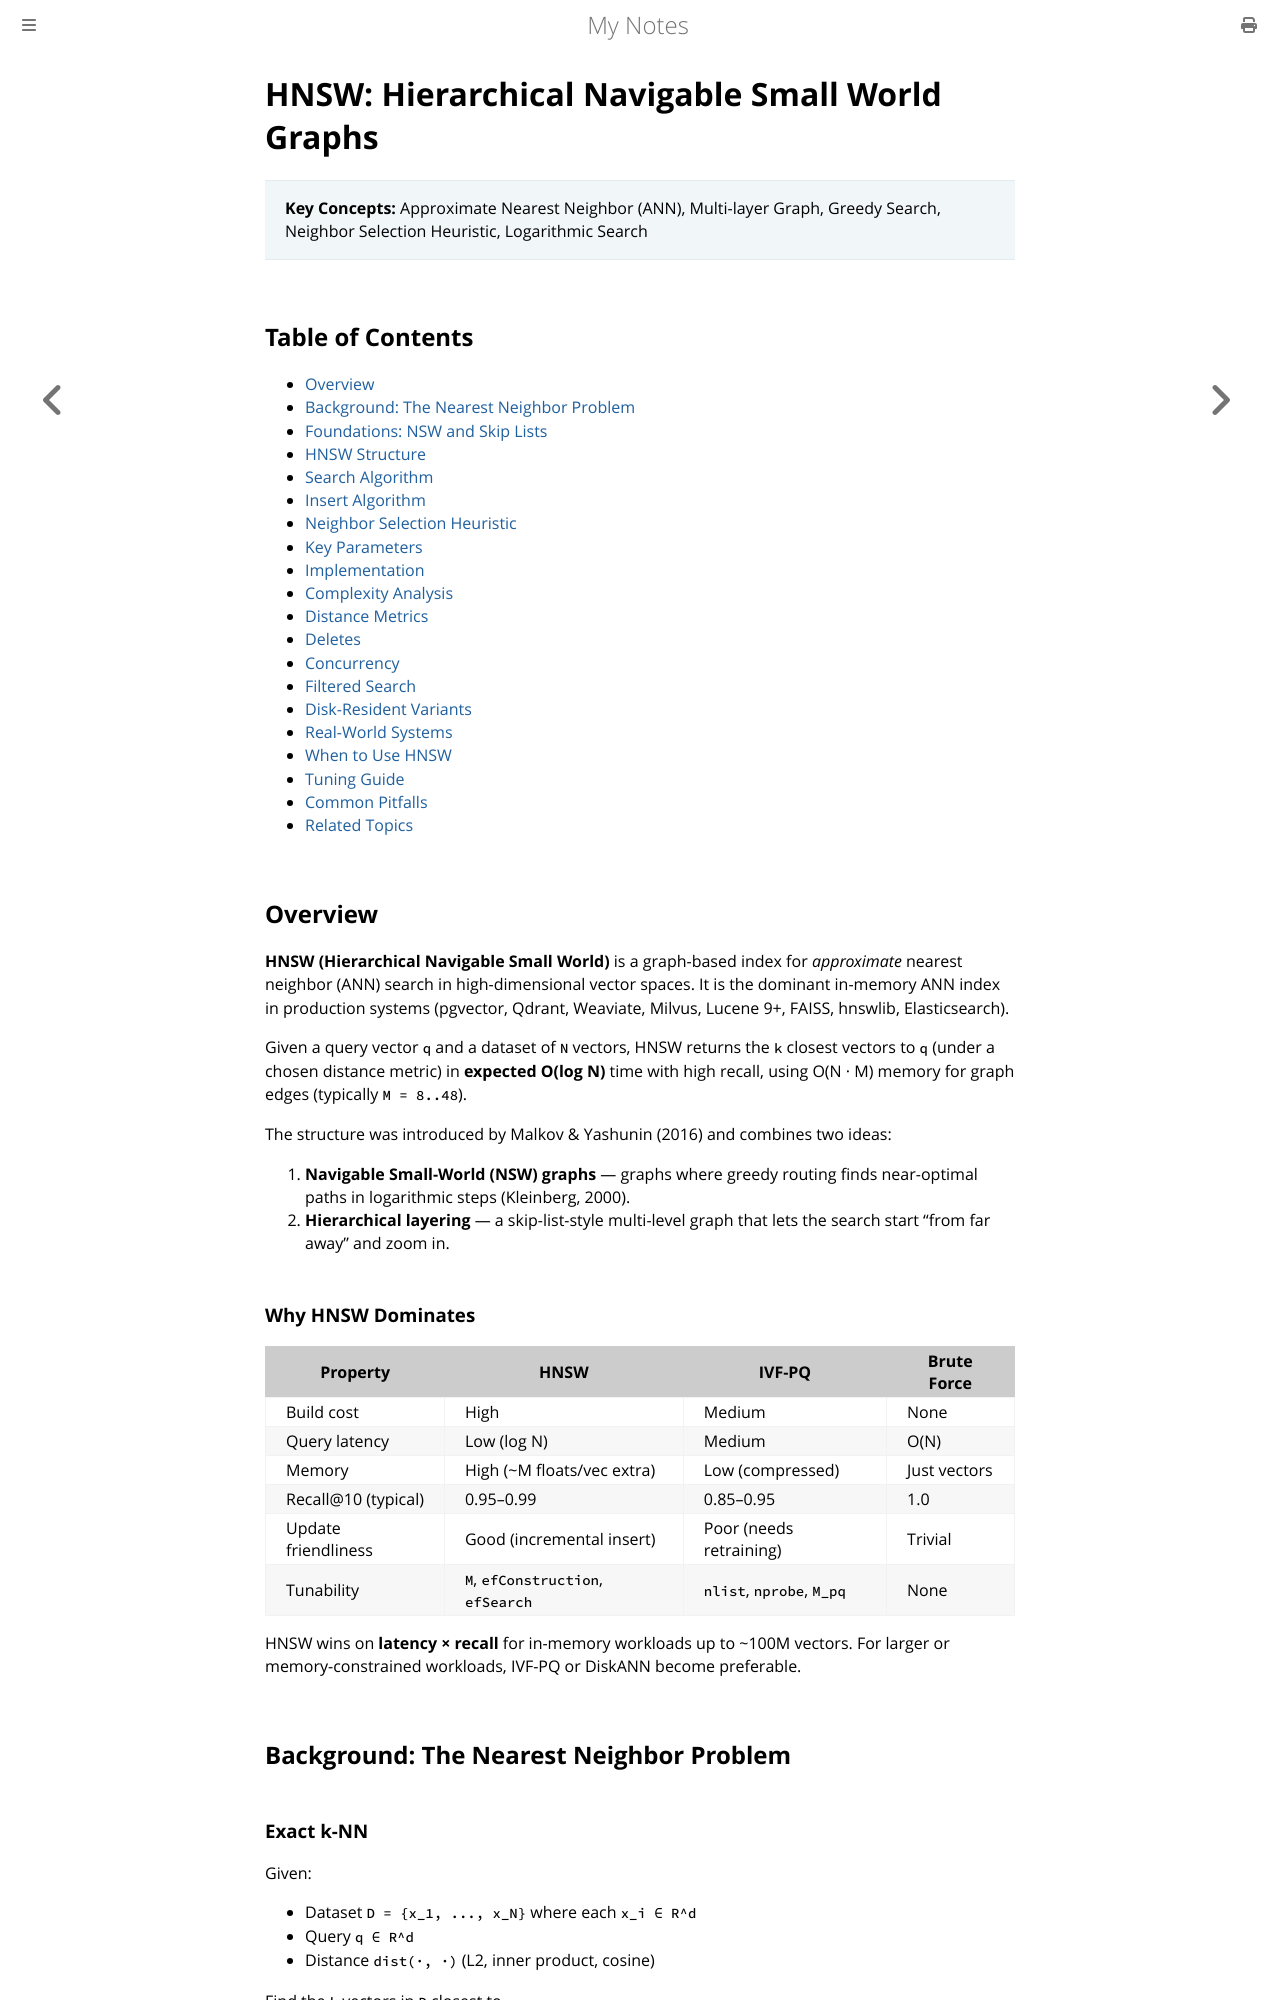

repository: paritystack/notes · page: data_structures/hnsw.html · generator: mdbook

# HNSW: Hierarchical Navigable Small World Graphs

> **Key Concepts:** Approximate Nearest Neighbor (ANN), Multi-layer Graph, Greedy Search, Neighbor Selection Heuristic, Logarithmic Search

## Table of Contents
- [Overview](#overview)
- [Background: The Nearest Neighbor Problem](#background-the-nearest-neighbor-problem)
- [Foundations: NSW and Skip Lists](#foundations-nsw-and-skip-lists)
- [HNSW Structure](#hnsw-structure)
- [Search Algorithm](#search-algorithm)
- [Insert Algorithm](#insert-algorithm)
- [Neighbor Selection Heuristic](#neighbor-selection-heuristic)
- [Key Parameters](#key-parameters)
- [Implementation](#implementation)
- [Complexity Analysis](#complexity-analysis)
- [Distance Metrics](#distance-metrics)
- [Deletes](#deletes)
- [Concurrency](#concurrency)
- [Filtered Search](#filtered-search)
- [Disk-Resident Variants](#disk-resident-variants)
- [Real-World Systems](#real-world-systems)
- [When to Use HNSW](#when-to-use-hnsw)
- [Tuning Guide](#tuning-guide)
- [Common Pitfalls](#common-pitfalls)
- [Related Topics](#related-topics)

## Overview

**HNSW (Hierarchical Navigable Small World)** is a graph-based index for *approximate* nearest neighbor (ANN) search in high-dimensional vector spaces. It is the dominant in-memory ANN index in production systems (pgvector, Qdrant, Weaviate, Milvus, Lucene 9+, FAISS, hnswlib, Elasticsearch).

Given a query vector `q` and a dataset of `N` vectors, HNSW returns the `k` closest vectors to `q` (under a chosen distance metric) in **expected O(log N)** time with high recall, using O(N · M) memory for graph edges (typically `M = 8..48`).

The structure was introduced by Malkov & Yashunin (2016) and combines two ideas:
1. **Navigable Small-World (NSW) graphs** — graphs where greedy routing finds near-optimal paths in logarithmic steps (Kleinberg, 2000).
2. **Hierarchical layering** — a skip-list-style multi-level graph that lets the search start "from far away" and zoom in.

### Why HNSW Dominates

| Property | HNSW | IVF-PQ | Brute Force |
|---|---|---|---|
| Build cost | High | Medium | None |
| Query latency | Low (log N) | Medium | O(N) |
| Memory | High (~M floats/vec extra) | Low (compressed) | Just vectors |
| Recall@10 (typical) | 0.95–0.99 | 0.85–0.95 | 1.0 |
| Update friendliness | Good (incremental insert) | Poor (needs retraining) | Trivial |
| Tunability | `M`, `efConstruction`, `efSearch` | `nlist`, `nprobe`, `M_pq` | None |

HNSW wins on **latency × recall** for in-memory workloads up to ~100M vectors. For larger or memory-constrained workloads, IVF-PQ or DiskANN become preferable.

## Background: The Nearest Neighbor Problem

### Exact k-NN

Given:
- Dataset `D = {x_1, ..., x_N}` where each `x_i ∈ R^d`
- Query `q ∈ R^d`
- Distance `dist(·, ·)` (L2, inner product, cosine)

Find the `k` vectors in `D` closest to `q`.

**Brute force:** Compute `dist(q, x_i)` for all `i`, return top-k. O(N · d) per query.

For modern embeddings (`d = 384..4096`) and large `N`, brute force is too slow. Space-partitioning trees (k-d trees, ball trees) work well in low dimensions but degrade to O(N) when `d > ~20` — the **curse of dimensionality**.
